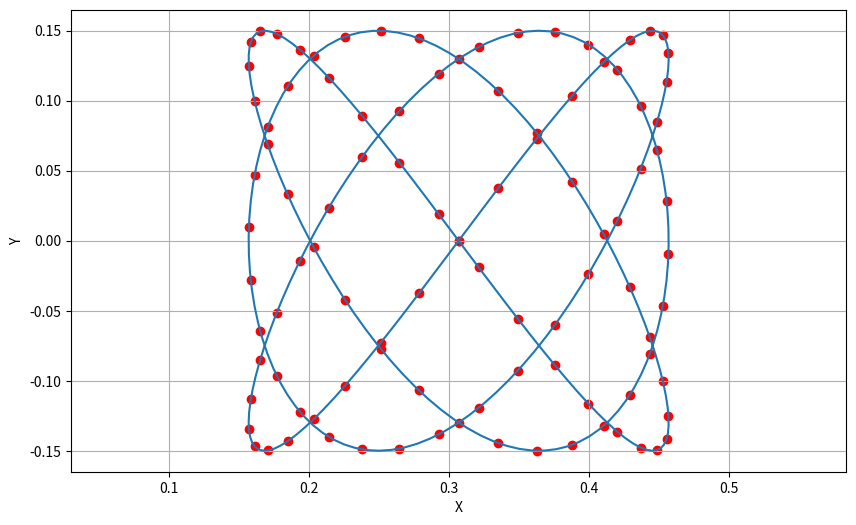
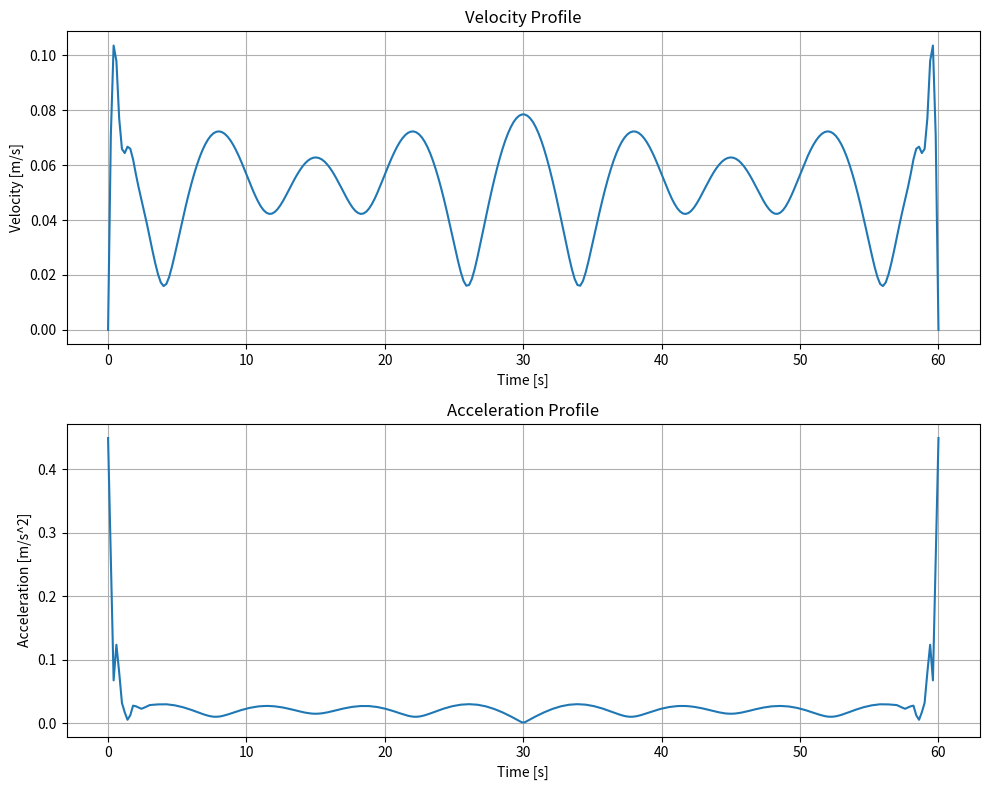

The matplotlib source for these figures, in order:
import numpy as np
import pandas as pd
from scipy.interpolate import CubicSpline
import matplotlib.pyplot as plt


### Waypoints Generation ###

# Lissajous curve parameters
Ax = 1
Ay = 1
omega_x = 3
omega_y = 4
phi_x = np.pi / 2
phi_y = 0

# Parametric equations of the curve
def path(s):
    x = Ax * np.sin(omega_x * s + phi_x)
    y = Ay * np.sin(omega_y * s + phi_y)
    z = 0
    return np.array([x, y, z])

sigma_min, sigma_max = (1/2)*np.pi, (5/2)*np.pi 
num_points = 100 # number of points
sigma = np.linspace(sigma_min, sigma_max, num_points) # scalar parameter array

waypoints = []
for s in sigma:
    waypoints.append(path(s))
waypoints = np.array(waypoints)

# Adapt the waypoints to fit the robot's workspace
scale_factor = 0.15
waypoints = scale_factor * waypoints

# Translate the waypoints w.r.t. the start pose
start_pose = [0.30689056659226,-7.89898763946684e-17,0.480282052303378,-1,0,0,0]
waypoints = waypoints + start_pose[:3] 


### Trajectory Generation ### 

execution_time = 60 # time to execute the trajectory [seconds]
n_int_points = 300 # number of interpolated points
t_values = np.linspace(0, execution_time, num_points) # time horizon

# Cubic (spline) interpolation with null first derivatives as boundary conditions
cs_x = CubicSpline(t_values, waypoints[:, 0], bc_type='clamped')
cs_y = CubicSpline(t_values, waypoints[:, 1], bc_type='clamped')
# since z is constant, I ignore it in the interpolation

# Interpolated points generation
t_int = np.linspace(t_values[0], t_values[-1], n_int_points)
x_int = cs_x(t_int)
y_int = cs_y(t_int)
z_int = waypoints[0, 2] * np.ones(n_int_points) # constant z value

# Add the pre-computed (fixed) orientation
q = start_pose[3:] 
qx_int = q[0] * np.ones(n_int_points)
qy_int = q[1] * np.ones(n_int_points)
qz_int = q[2] * np.ones(n_int_points)
qw_int = q[3] * np.ones(n_int_points)


### Plots ###

# Trajectory plotting (in 2D)
plt.figure(figsize=(10, 6))
plt.plot(x_int, y_int)
plt.scatter(waypoints[:, 0], waypoints[:, 1], color='red')
plt.xlabel('X')
plt.ylabel('Y')
plt.axis('equal')
plt.grid(True)
plt.show()

# Velocity and acceleration profiles

vx_int = cs_x(t_int, 1)
vy_int = cs_y(t_int, 1)
vel = np.sqrt(vx_int**2 + vy_int**2)

ax_int = cs_x(t_int, 2)
ay_int = cs_y(t_int, 2)
acc = np.sqrt(ax_int**2 + ay_int**2)

fig, axs = plt.subplots(2, 1, figsize=(10, 8))

axs[0].plot(t_int, vel)
axs[0].set_title('Velocity Profile')
axs[0].set_xlabel('Time [s]')
axs[0].set_ylabel('Velocity [m/s]')
axs[0].grid(True)

axs[1].plot(t_int, acc)
axs[1].set_title('Acceleration Profile')
axs[1].set_xlabel('Time [s]')
axs[1].set_ylabel('Acceleration [m/s^2]')
axs[1].grid(True)

plt.tight_layout()
plt.show()


### Save the trajectory to a CSV file ###

df = pd.DataFrame({'time': t_int, 'x': x_int, 'y': y_int, 'z': z_int, 'qx': qx_int, 'qy': qy_int, 'qz': qz_int, 'qw': qw_int})
df.to_csv('trajectory.csv', index=False)
